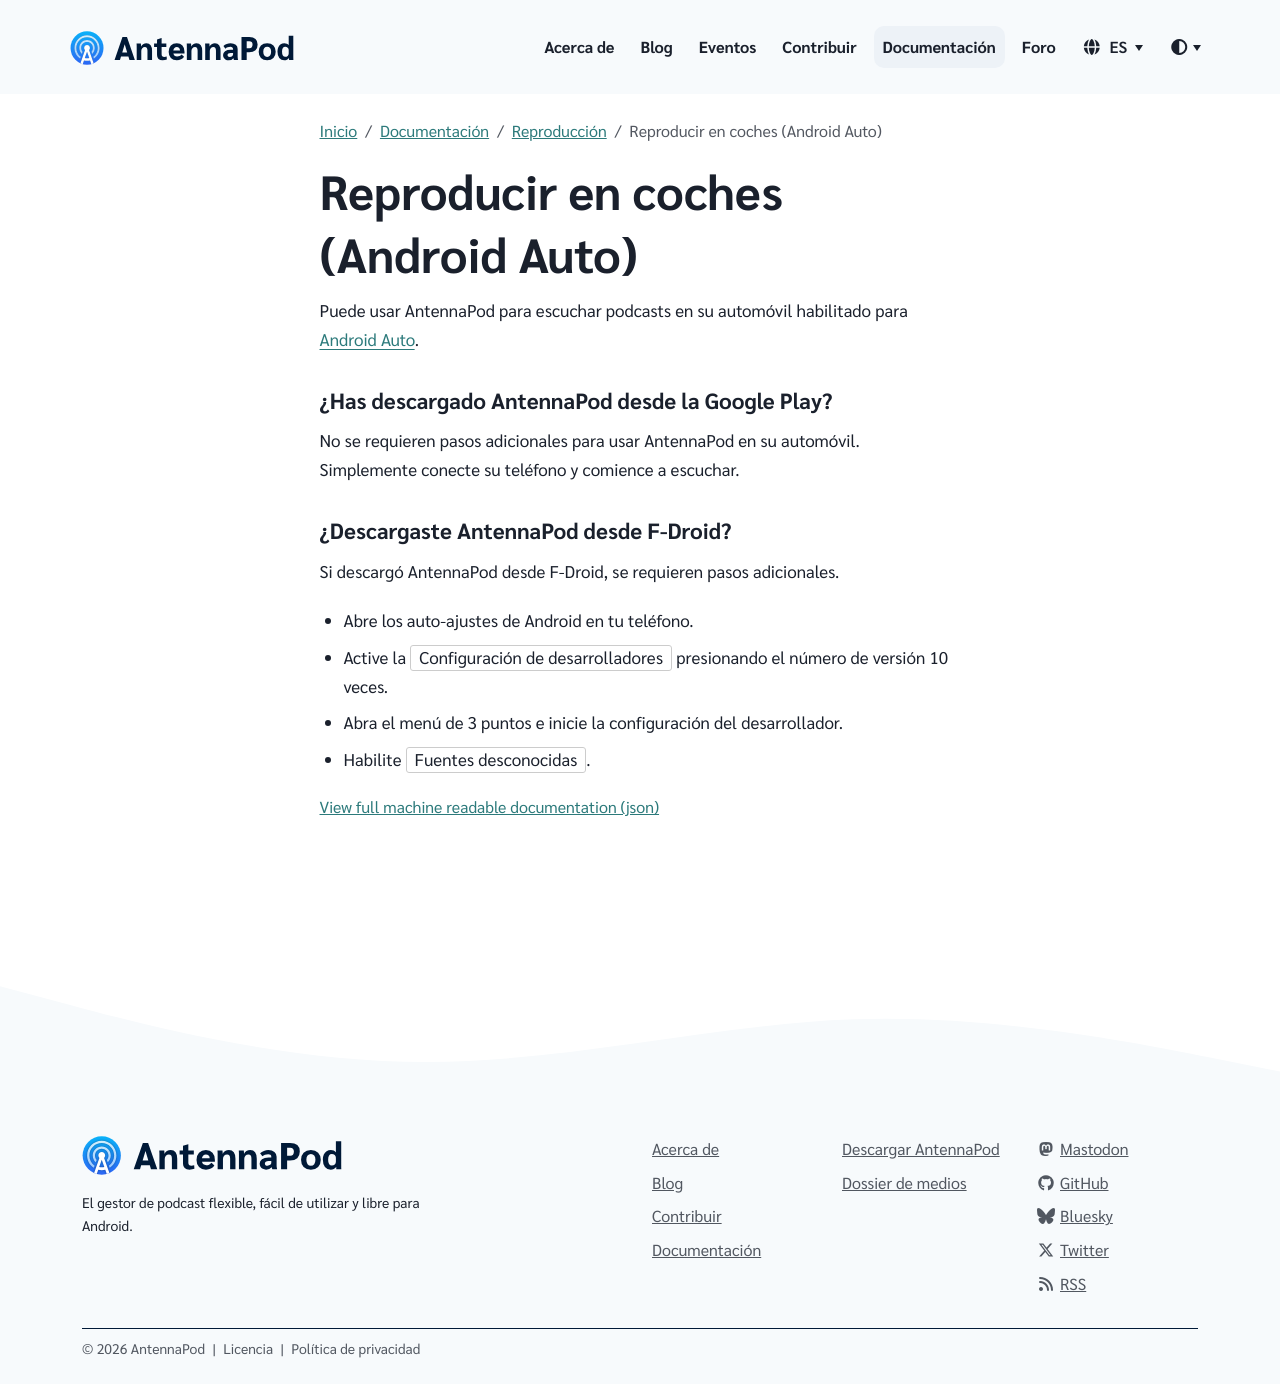

repository: AntennaPod/antennapod.github.io · page: es/documentation/playback/android-auto.html · generator: jekyll

Puede usar AntennaPod para escuchar podcasts en su automóvil habilitado para [Android Auto](https://www.android.com/auto/).

### ¿Has descargado AntennaPod desde la **Google Play**?

No se requieren pasos adicionales para usar AntennaPod en su automóvil. Simplemente conecte su teléfono y comience a escuchar.

### ¿Descargaste AntennaPod desde **F-Droid**?

Si descargó AntennaPod desde F-Droid, se requieren pasos adicionales.

- Abre los auto‐ajustes de Android en tu teléfono.

- Active la `Configuración de desarrolladores` presionando el número de versión 10 veces.

- Abra el menú de 3 puntos e inicie la configuración del desarrollador.

- Habilite `Fuentes desconocidas`.
